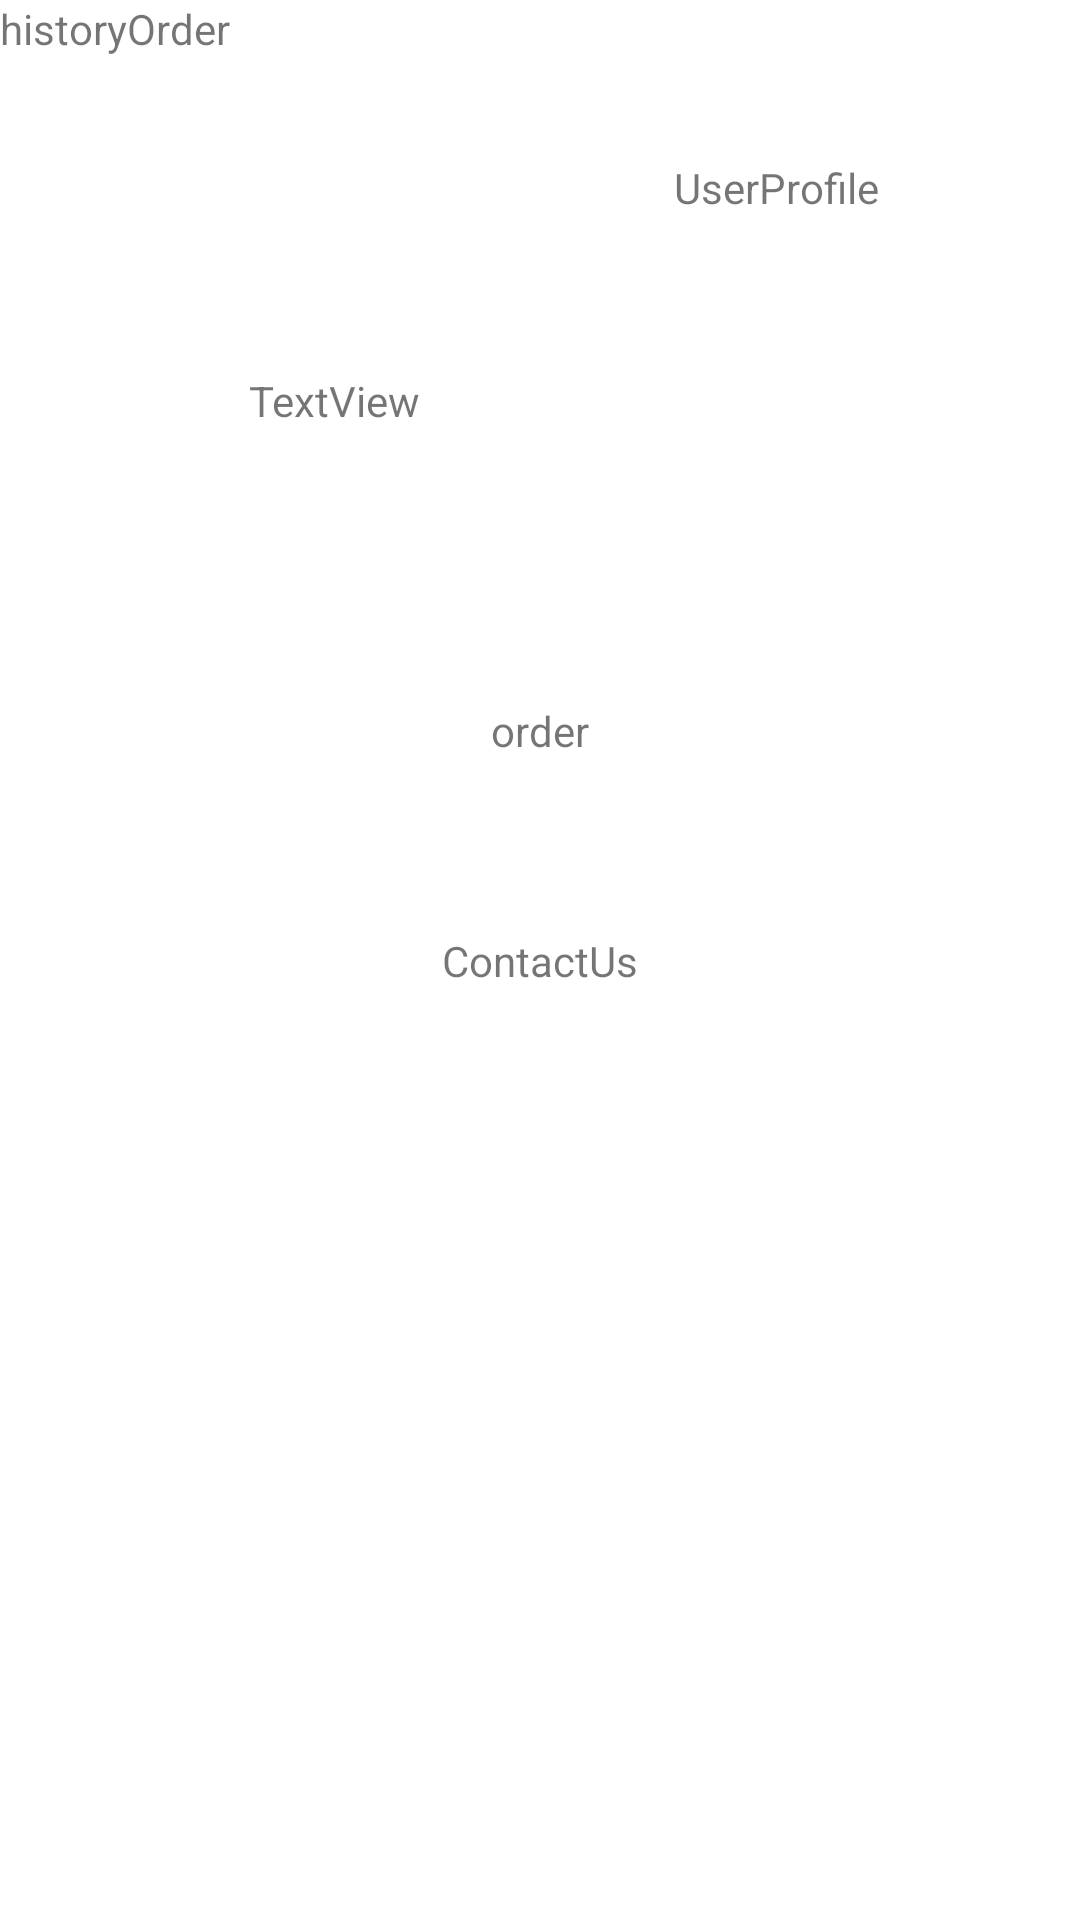

The Android layout XML behind this screen, and the referenced resources:
<!-- AndroidManifest.xml: application theme Theme.RestaurantManagementSystem -->
<!-- res/layout/activity_main.xml -->
<?xml version="1.0" encoding="utf-8"?>
<androidx.constraintlayout.widget.ConstraintLayout xmlns:android="http://schemas.android.com/apk/res/android"
    xmlns:app="http://schemas.android.com/apk/res-auto"
    xmlns:tools="http://schemas.android.com/tools"
    android:layout_width="match_parent"
    android:layout_height="match_parent"
    tools:context=".MainActivity">

    <TextView
        android:id="@+id/contact"
        android:layout_width="wrap_content"
        android:layout_height="wrap_content"
        android:text="ContactUs"
        app:layout_constraintBottom_toBottomOf="parent"
        app:layout_constraintEnd_toEndOf="parent"
        app:layout_constraintStart_toStartOf="parent"
        app:layout_constraintTop_toTopOf="parent" />

    <TextView
        android:id="@+id/tvorder1"
        android:layout_width="wrap_content"
        android:layout_height="wrap_content"
        android:text="order"
        app:layout_constraintBottom_toBottomOf="parent"
        app:layout_constraintEnd_toEndOf="parent"
        app:layout_constraintStart_toStartOf="parent"
        app:layout_constraintTop_toTopOf="parent"
        app:layout_constraintVertical_bias="0.377" />

    <TextView
        android:id="@+id/mycustomer"
        android:layout_width="wrap_content"
        android:layout_height="wrap_content"
        android:layout_marginStart="83dp"
        android:layout_marginTop="124dp"
        android:text="TextView"
        app:layout_constraintStart_toStartOf="parent"
        app:layout_constraintTop_toTopOf="parent" />

    <TextView
        android:id="@+id/historyOrder"
        android:layout_width="wrap_content"
        android:layout_height="wrap_content"
        android:text="historyOrder"
        tools:layout_editor_absoluteX="85dp"
        tools:layout_editor_absoluteY="64dp" />

    <TextView
        android:id="@+id/userprofile"
        android:layout_width="wrap_content"
        android:layout_height="wrap_content"
        android:layout_marginTop="53dp"
        android:layout_marginEnd="67dp"
        android:text="UserProfile"
        app:layout_constraintEnd_toEndOf="parent"
        app:layout_constraintTop_toTopOf="parent" />

</androidx.constraintlayout.widget.ConstraintLayout>
<!-- resources referenced by this layout -->
<resources>
  <style name="Theme.RestaurantManagementSystem" parent="Theme.MaterialComponents.DayNight.DarkActionBar">
          
          <item name="colorPrimary">@color/backgrount</item>
          <item name="colorPrimaryVariant">@color/backgrount</item>
          <item name="colorOnPrimary">@color/white</item>
          
          <item name="colorSecondary">@color/teal_200</item>
          <item name="colorSecondaryVariant">@color/teal_700</item>
          <item name="colorOnSecondary">@color/black</item>
          
          <item name="android:statusBarColor">?attr/colorPrimaryVariant</item>
          
      </style>
  <color name="backgrount">#00CCCC</color>
  <color name="white">#FFFFFFFF</color>
  <color name="teal_200">#FF03DAC5</color>
  <color name="teal_700">#FF018786</color>
  <color name="black">#FF000000</color>
</resources>
